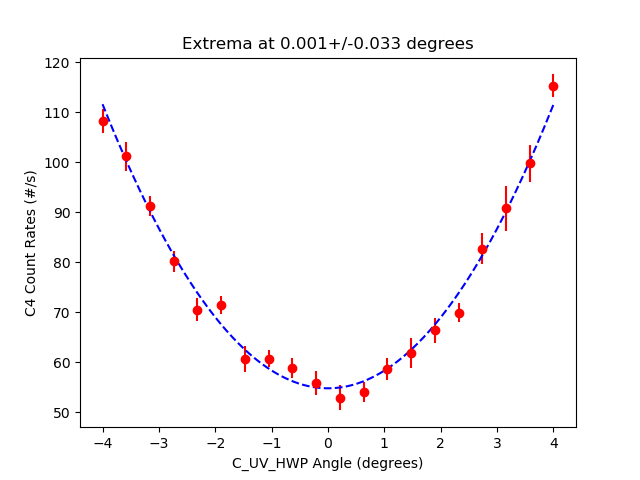

Source data for this figure (header and first rows):
start, stop, num_samp, samp_period, C_UV_HWP, C_QP, C_PCC, B_C_HWP, B_C_QWP, B_HWP, B_QWP, A_HWP, A_QWP, A, B, Ap, Bp, C4, C5, C6, C7, A_SEM, B_SEM, Ap_SEM
2025-06-04_16-13-33, 2025-06-04_16-13-48, 5, 3, -3.999, 0.0, 4.014, 0.0, 0.0, 6.168, -99.04, 0.001614, -0.00106, 6936, 59016, 0.0, 530.5, 108.3, 0.0, 0.0, 0.0, 26.9, 77.8, 0.0
2025-06-04_16-13-48, 2025-06-04_16-14-03, 5, 3, -3.608, 0.0, 4.014, 0.0, 0.0, 6.168, -99.04, 0.001614, -0.00106, 6800, 58934, 0.0, 527.0, 101.1, 0.0, 0.06667, 0.0, 16.85, 32.43, 0.0
2025-06-04_16-14-03, 2025-06-04_16-14-19, 5, 3, -3.186, 0.0, 4.014, 0.0, 0.0, 6.168, -99.04, 0.001614, -0.00106, 6648, 59090, 0.0, 525.1, 91.2, 0.0, 0.0, 0.0, 8.05, 44.14, 0.0
2025-06-04_16-14-19, 2025-06-04_16-14-34, 5, 3, -2.769, 0.0, 4.014, 0.0, 0.0, 6.168, -99.04, 0.001614, -0.00106, 6538, 59059, 0.0, 525.9, 80.2, 0.0, 0.1333, 0.0, 20.68, 101.6, 0.0
2025-06-04_16-14-34, 2025-06-04_16-14-49, 5, 3, -2.342, 0.0, 4.014, 0.0, 0.0, 6.168, -99.04, 0.001614, -0.00106, 6398, 58977, 0.0, 532.3, 70.53, 0.0, 0.0, 0.0, 21.94, 17.5, 0.0
2025-06-04_16-14-50, 2025-06-04_16-15-05, 5, 3, -1.92, 0.0, 4.014, 0.0, 0.0, 6.168, -99.04, 0.001614, -0.00106, 6320, 59094, 0.0, 521.5, 71.47, 0.0, 0.0, 0.0, 14.26, 94.95, 0.0
2025-06-04_16-15-05, 2025-06-04_16-15-21, 5, 3, -1.503, 0.0, 4.014, 0.0, 0.0, 6.168, -99.04, 0.001614, -0.00106, 6251, 59029, 0.0, 535.3, 60.67, 0.0, 0.0, 0.0, 31.34, 49.34, 0.0
2025-06-04_16-15-21, 2025-06-04_16-15-36, 5, 3, -1.076, 0.0, 4.014, 0.0, 0.0, 6.168, -99.04, 0.001614, -0.00106, 6195, 59076, 0.0, 532.7, 60.67, 0.0, 0.06667, 0.0, 12.97, 49.73, 0.0
2025-06-04_16-15-37, 2025-06-04_16-15-52, 5, 3, -0.6594, 0.0, 4.014, 0.0, 0.0, 6.168, -99.04, 0.001614, -0.00106, 6160, 59063, 0.0, 537.9, 58.8, 0.0, 0.1333, 0.0, 21.13, 97.54, 0.0
2025-06-04_16-15-52, 2025-06-04_16-16-07, 5, 3, -0.2375, 0.0, 4.014, 0.0, 0.0, 6.168, -99.04, 0.001614, -0.00106, 6152, 59027, 0.0, 535.0, 55.8, 0.0, 0.0, 0.0, 7.08, 24.06, 0.0
2025-06-04_16-16-07, 2025-06-04_16-16-23, 5, 3, 0.1843, 0.0, 4.014, 0.0, 0.0, 6.168, -99.04, 0.001614, -0.00106, 6163, 59116, 0.0, 536.3, 52.93, 0.0, 0.06667, 0.0, 10.55, 75.61, 0.0
2025-06-04_16-16-23, 2025-06-04_16-16-38, 5, 3, 0.6037, 0.0, 4.014, 0.0, 0.0, 6.168, -99.04, 0.001614, -0.00106, 6189, 59051, 0.0, 532.9, 54.07, 0.0, 0.0, 0.0, 26.71, 73.3, 0.0
2025-06-04_16-16-39, 2025-06-04_16-16-54, 5, 3, 1.026, 0.0, 4.014, 0.0, 0.0, 6.168, -99.04, 0.001614, -0.00106, 6233, 58998, 0.0, 535.3, 58.67, 0.0, 0.0, 0.0, 27.27, 99.47, 0.0
2025-06-04_16-16-54, 2025-06-04_16-17-10, 5, 3, 1.445, 0.0, 4.014, 0.0, 0.0, 6.168, -99.04, 0.001614, -0.00106, 6300, 58984, 0.0, 536.3, 61.87, 0.0, 0.0, 0.0, 13.47, 66.03, 0.0
2025-06-04_16-17-10, 2025-06-04_16-17-25, 5, 3, 1.854, 0.0, 4.014, 0.0, 0.0, 6.168, -99.04, 0.001614, -0.00106, 6335, 59049, 0.0, 527.5, 66.4, 0.0, 0.0, 0.0, 14.39, 38.39, 0.0
2025-06-04_16-17-26, 2025-06-04_16-17-41, 5, 3, 2.269, 0.0, 4.014, 0.0, 0.0, 6.168, -99.04, 0.001614, -0.00106, 6468, 59086, 0.0, 534.3, 69.93, 0.0, 0.0, 0.0, 30.25, 59.77, 0.0
2025-06-04_16-17-41, 2025-06-04_16-17-57, 5, 3, 2.703, 0.0, 4.014, 0.0, 0.0, 6.168, -99.04, 0.001614, -0.00106, 6567, 59122, 0.0, 528.2, 82.73, 0.0, 0.06667, 0.0, 16.72, 44.06, 0.0
2025-06-04_16-17-57, 2025-06-04_16-18-13, 5, 3, 3.127, 0.0, 4.014, 0.0, 0.0, 6.168, -99.04, 0.001614, -0.00106, 6689, 59005, 0.0, 535.0, 90.73, 0.0, 0.0, 0.0, 42.18, 94.04, 0.0
2025-06-04_16-18-13, 2025-06-04_16-18-28, 5, 3, 3.544, 0.0, 4.014, 0.0, 0.0, 6.168, -99.04, 0.001614, -0.00106, 6790, 58949, 0.0, 534.9, 99.73, 0.0, 0.0, 0.0, 34.63, 49.99, 0.0
2025-06-04_16-18-28, 2025-06-04_16-18-44, 5, 3, 3.969, 0.0, 4.014, 0.0, 0.0, 6.168, -99.04, 0.001614, -0.00106, 6909, 58940, 0.0, 543.1, 115.3, 0.0, 0.06667, 0.0, 21.59, 35.47, 0.0
